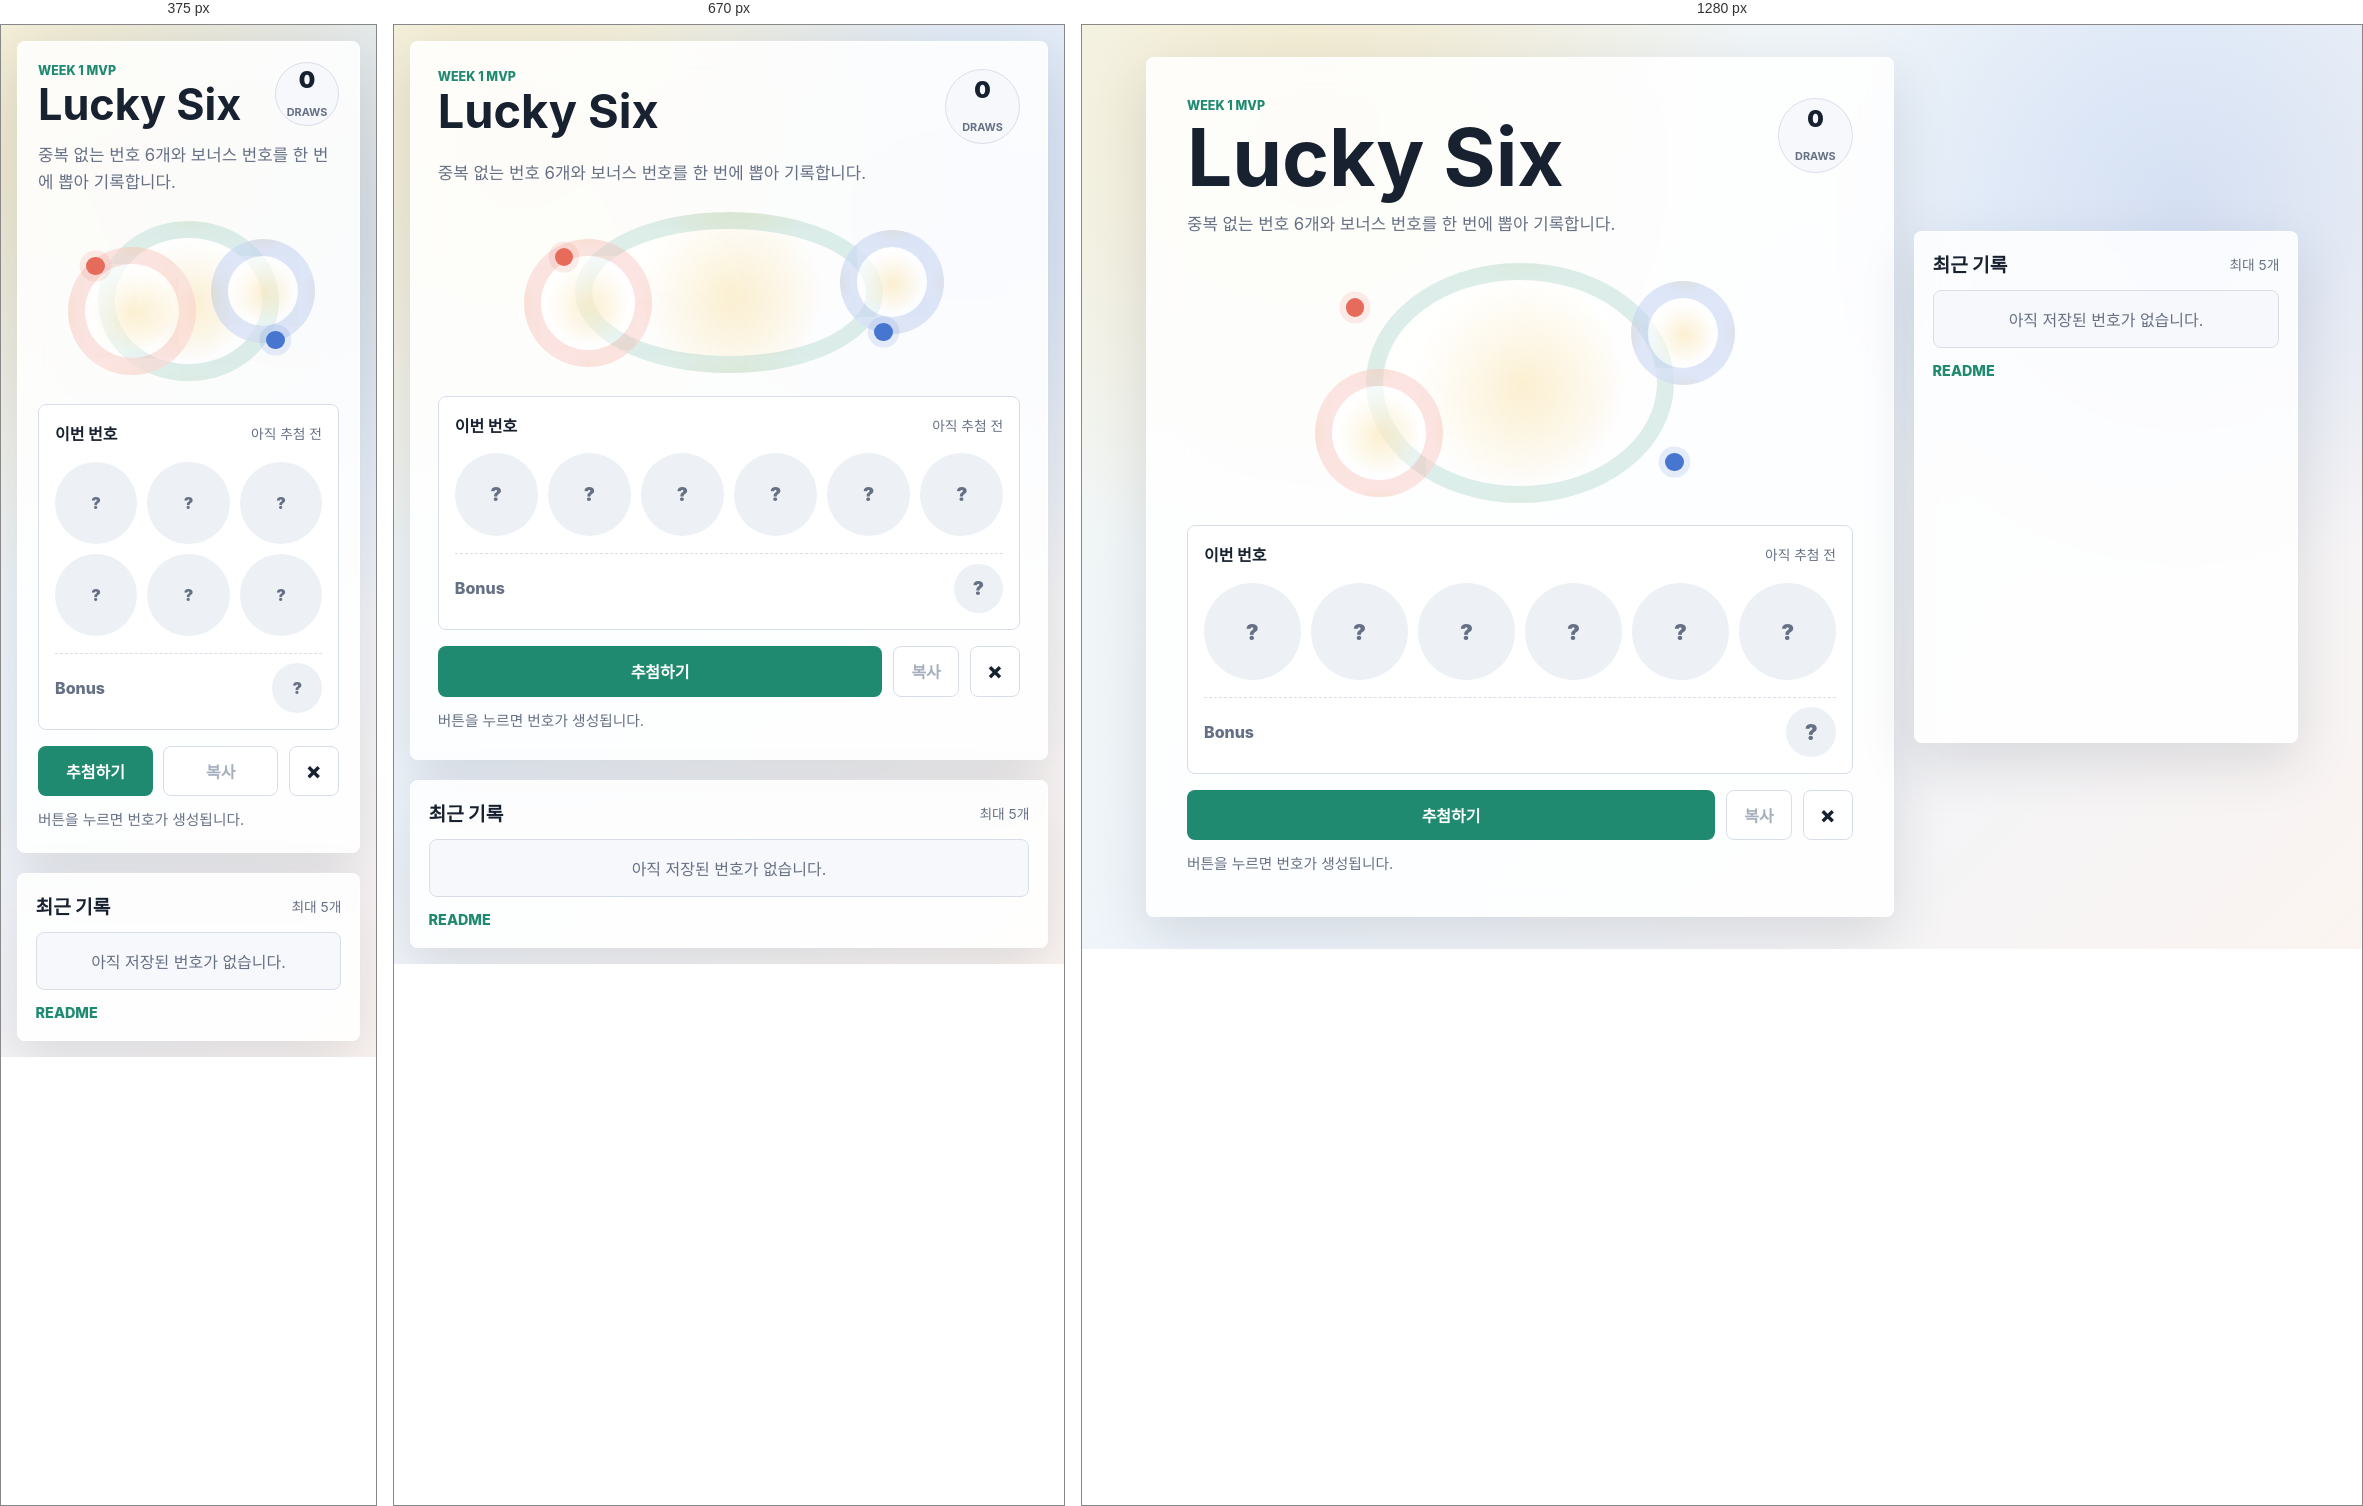
Rendered at 375 px, 670 px and 1280 px, left to right.

<!-- file: index.html -->
<!doctype html>
<html lang="ko">
  <head>
    <meta charset="utf-8" />
    <meta name="viewport" content="width=device-width, initial-scale=1" />
    <meta
      name="description"
      content="중복 없는 로또 번호 6개와 보너스 번호를 빠르게 추첨하고 기록하는 웹 도구"
    />
    <meta name="theme-color" content="#1f8a70" />
    <meta property="og:title" content="Lucky Six - 로또 번호 추첨기" />
    <meta
      property="og:description"
      content="중복 없는 로또 번호 6개와 보너스 번호를 빠르게 추첨하고 기록하는 웹 도구"
    />
    <meta property="og:url" content="https://week1-lotto-site.vercel.app/" />
    <meta property="og:type" content="website" />
    <meta name="twitter:card" content="summary" />
    <meta name="twitter:title" content="Lucky Six - 로또 번호 추첨기" />
    <meta
      name="twitter:description"
      content="중복 없는 로또 번호 6개와 보너스 번호를 빠르게 추첨하고 기록하는 웹 도구"
    />
    <title>Lucky Six - 로또 번호 추첨기</title>
    <link rel="canonical" href="https://week1-lotto-site.vercel.app/" />
    <link rel="icon" href="./favicon.svg" type="image/svg+xml" />
    <link rel="manifest" href="./manifest.webmanifest" />
    <link rel="stylesheet" href="./styles.css" />
  </head>
  <body>
    <main class="app-shell">
      <section class="tool-panel" aria-labelledby="app-title">
        <div class="title-row">
          <div>
            <p class="eyebrow">Week 1 MVP</p>
            <h1 id="app-title">Lucky Six</h1>
          </div>
          <div class="draw-count" aria-live="polite">
            <span id="draw-count">0</span>
            <small>draws</small>
          </div>
        </div>

        <p class="summary">중복 없는 번호 6개와 보너스 번호를 한 번에 뽑아 기록합니다.</p>

        <div class="machine" aria-hidden="true">
          <span class="ring ring-a"></span>
          <span class="ring ring-b"></span>
          <span class="ring ring-c"></span>
          <span class="spark spark-a"></span>
          <span class="spark spark-b"></span>
        </div>

        <div class="result-card">
          <div class="result-label">
            <span>이번 번호</span>
            <time id="draw-time" datetime="">아직 추첨 전</time>
          </div>

          <ol id="number-list" class="number-list" aria-live="polite">
            <li class="ball empty">?</li>
            <li class="ball empty">?</li>
            <li class="ball empty">?</li>
            <li class="ball empty">?</li>
            <li class="ball empty">?</li>
            <li class="ball empty">?</li>
          </ol>

          <div class="bonus-row">
            <span>Bonus</span>
            <strong id="bonus-ball" class="bonus-ball empty">?</strong>
          </div>
        </div>

        <div class="actions">
          <button id="draw-button" class="primary-button" type="button">추첨하기</button>
          <button id="copy-button" class="secondary-button" type="button" disabled>복사</button>
          <button id="clear-button" class="icon-button" type="button" aria-label="기록 지우기" title="기록 지우기">
            <span aria-hidden="true">×</span>
          </button>
        </div>

        <p id="status-message" class="status-message" role="status">버튼을 누르면 번호가 생성됩니다.</p>
      </section>

      <aside class="history-panel" aria-labelledby="history-title">
        <div class="history-header">
          <h2 id="history-title">최근 기록</h2>
          <span>최대 5개</span>
        </div>
        <ul id="history-list" class="history-list">
          <li class="empty-history">아직 저장된 번호가 없습니다.</li>
        </ul>
        <a class="record-link" href="./README.md">README</a>
      </aside>
    </main>

    <script src="./app.js"></script>
  </body>
</html>


/* @media block from styles.css */
@media (max-width: 820px) {
  .app-shell {
    grid-template-columns: 1fr;
    align-items: start;
    padding: 1rem 0;
  }

  .tool-panel {
    min-height: auto;
  }

  .history-panel {
    min-height: auto;
  }
}

/* @media block from styles.css */
@media (max-width: 520px) {
  .title-row {
    align-items: center;
  }

  .draw-count {
    width: 4rem;
  }

  .number-list {
    grid-template-columns: repeat(3, minmax(3rem, 1fr));
  }

  .actions {
    grid-template-columns: 1fr 1fr auto;
  }
}